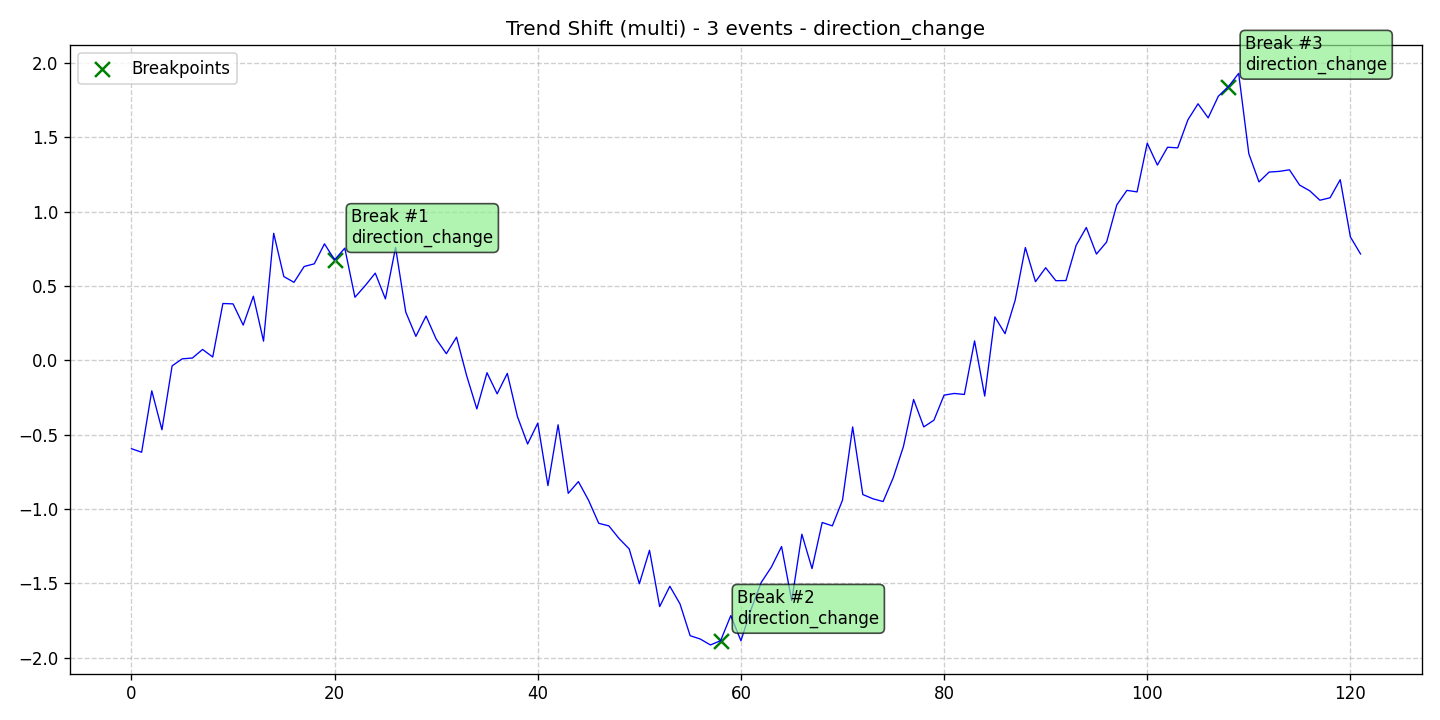

The table this chart was drawn from, first rows:
data, stationary, det_lin_up, det_lin_down, det_quad, det_cubic, det_exp, det_damped, stoc_trend, volatility, single_seas, multiple_seas, point_anom_single, point_anom_multi, collect_anom, context_anom, mean_shift, var_shift, trend_shift, date, is_break, is_anomaly, is_multi, location_beginning
-0.5948, 0, 0, 0, 0, 0, 0, 0, 0, 0, 0, 0, 0, 0, 0, 0, 0, 0, 1, 2020-01-01, 0, 0, 1, 0
-0.6184, 0, 0, 0, 0, 0, 0, 0, 0, 0, 0, 0, 0, 0, 0, 0, 0, 0, 1, 2020-01-02, 0, 0, 1, 0
-0.2051, 0, 0, 0, 0, 0, 0, 0, 0, 0, 0, 0, 0, 0, 0, 0, 0, 0, 1, 2020-01-03, 0, 0, 1, 0
-0.4674, 0, 0, 0, 0, 0, 0, 0, 0, 0, 0, 0, 0, 0, 0, 0, 0, 0, 1, 2020-01-04, 0, 0, 1, 0
-0.03722, 0, 0, 0, 0, 0, 0, 0, 0, 0, 0, 0, 0, 0, 0, 0, 0, 0, 1, 2020-01-05, 0, 0, 1, 0
0.01009, 0, 0, 0, 0, 0, 0, 0, 0, 0, 0, 0, 0, 0, 0, 0, 0, 0, 1, 2020-01-06, 0, 0, 1, 0
0.01543, 0, 0, 0, 0, 0, 0, 0, 0, 0, 0, 0, 0, 0, 0, 0, 0, 0, 1, 2020-01-07, 0, 0, 1, 0
0.07318, 0, 0, 0, 0, 0, 0, 0, 0, 0, 0, 0, 0, 0, 0, 0, 0, 0, 1, 2020-01-08, 0, 0, 1, 0
0.02235, 0, 0, 0, 0, 0, 0, 0, 0, 0, 0, 0, 0, 0, 0, 0, 0, 0, 1, 2020-01-09, 0, 0, 1, 0
0.3822, 0, 0, 0, 0, 0, 0, 0, 0, 0, 0, 0, 0, 0, 0, 0, 0, 0, 1, 2020-01-10, 0, 0, 1, 0
0.3798, 0, 0, 0, 0, 0, 0, 0, 0, 0, 0, 0, 0, 0, 0, 0, 0, 0, 1, 2020-01-11, 0, 0, 1, 0
0.237, 0, 0, 0, 0, 0, 0, 0, 0, 0, 0, 0, 0, 0, 0, 0, 0, 0, 1, 2020-01-12, 0, 0, 1, 0
0.4313, 0, 0, 0, 0, 0, 0, 0, 0, 0, 0, 0, 0, 0, 0, 0, 0, 0, 1, 2020-01-13, 0, 0, 1, 0
0.129, 0, 0, 0, 0, 0, 0, 0, 0, 0, 0, 0, 0, 0, 0, 0, 0, 0, 1, 2020-01-14, 0, 0, 1, 0
0.8546, 0, 0, 0, 0, 0, 0, 0, 0, 0, 0, 0, 0, 0, 0, 0, 0, 0, 1, 2020-01-15, 0, 0, 1, 0
0.5634, 0, 0, 0, 0, 0, 0, 0, 0, 0, 0, 0, 0, 0, 0, 0, 0, 0, 1, 2020-01-16, 0, 0, 1, 0
0.5248, 0, 0, 0, 0, 0, 0, 0, 0, 0, 0, 0, 0, 0, 0, 0, 0, 0, 1, 2020-01-17, 0, 0, 1, 0
0.6311, 0, 0, 0, 0, 0, 0, 0, 0, 0, 0, 0, 0, 0, 0, 0, 0, 0, 1, 2020-01-18, 0, 0, 1, 0
0.6493, 0, 0, 0, 0, 0, 0, 0, 0, 0, 0, 0, 0, 0, 0, 0, 0, 0, 1, 2020-01-19, 0, 0, 1, 0
0.7837, 0, 0, 0, 0, 0, 0, 0, 0, 0, 0, 0, 0, 0, 0, 0, 0, 0, 1, 2020-01-20, 0, 0, 1, 0
0.6759, 0, 0, 0, 0, 0, 0, 0, 0, 0, 0, 0, 0, 0, 0, 0, 0, 0, 1, 2020-01-21, 1, 0, 1, 0
0.7547, 0, 0, 0, 0, 0, 0, 0, 0, 0, 0, 0, 0, 0, 0, 0, 0, 0, 1, 2020-01-22, 0, 0, 1, 0
0.4242, 0, 0, 0, 0, 0, 0, 0, 0, 0, 0, 0, 0, 0, 0, 0, 0, 0, 1, 2020-01-23, 0, 0, 1, 0
0.5015, 0, 0, 0, 0, 0, 0, 0, 0, 0, 0, 0, 0, 0, 0, 0, 0, 0, 1, 2020-01-24, 0, 0, 1, 0
0.5866, 0, 0, 0, 0, 0, 0, 0, 0, 0, 0, 0, 0, 0, 0, 0, 0, 0, 1, 2020-01-25, 0, 0, 1, 0
0.4133, 0, 0, 0, 0, 0, 0, 0, 0, 0, 0, 0, 0, 0, 0, 0, 0, 0, 1, 2020-01-26, 0, 0, 1, 0
0.7587, 0, 0, 0, 0, 0, 0, 0, 0, 0, 0, 0, 0, 0, 0, 0, 0, 0, 1, 2020-01-27, 0, 0, 1, 0
0.3253, 0, 0, 0, 0, 0, 0, 0, 0, 0, 0, 0, 0, 0, 0, 0, 0, 0, 1, 2020-01-28, 0, 0, 1, 0
0.1613, 0, 0, 0, 0, 0, 0, 0, 0, 0, 0, 0, 0, 0, 0, 0, 0, 0, 1, 2020-01-29, 0, 0, 1, 0
0.2981, 0, 0, 0, 0, 0, 0, 0, 0, 0, 0, 0, 0, 0, 0, 0, 0, 0, 1, 2020-01-30, 0, 0, 1, 0
0.1426, 0, 0, 0, 0, 0, 0, 0, 0, 0, 0, 0, 0, 0, 0, 0, 0, 0, 1, 2020-01-31, 0, 0, 1, 0
0.04469, 0, 0, 0, 0, 0, 0, 0, 0, 0, 0, 0, 0, 0, 0, 0, 0, 0, 1, 2020-02-01, 0, 0, 1, 0
0.1558, 0, 0, 0, 0, 0, 0, 0, 0, 0, 0, 0, 0, 0, 0, 0, 0, 0, 1, 2020-02-02, 0, 0, 1, 0
-0.1038, 0, 0, 0, 0, 0, 0, 0, 0, 0, 0, 0, 0, 0, 0, 0, 0, 0, 1, 2020-02-03, 0, 0, 1, 0
-0.327, 0, 0, 0, 0, 0, 0, 0, 0, 0, 0, 0, 0, 0, 0, 0, 0, 0, 1, 2020-02-04, 0, 0, 1, 0
-0.08342, 0, 0, 0, 0, 0, 0, 0, 0, 0, 0, 0, 0, 0, 0, 0, 0, 0, 1, 2020-02-05, 0, 0, 1, 0
-0.2254, 0, 0, 0, 0, 0, 0, 0, 0, 0, 0, 0, 0, 0, 0, 0, 0, 0, 1, 2020-02-06, 0, 0, 1, 0
-0.08781, 0, 0, 0, 0, 0, 0, 0, 0, 0, 0, 0, 0, 0, 0, 0, 0, 0, 1, 2020-02-07, 0, 0, 1, 0
-0.379, 0, 0, 0, 0, 0, 0, 0, 0, 0, 0, 0, 0, 0, 0, 0, 0, 0, 1, 2020-02-08, 0, 0, 1, 0
-0.563, 0, 0, 0, 0, 0, 0, 0, 0, 0, 0, 0, 0, 0, 0, 0, 0, 0, 1, 2020-02-09, 0, 0, 1, 0
-0.4226, 0, 0, 0, 0, 0, 0, 0, 0, 0, 0, 0, 0, 0, 0, 0, 0, 0, 1, 2020-02-10, 0, 0, 1, 0
-0.8429, 0, 0, 0, 0, 0, 0, 0, 0, 0, 0, 0, 0, 0, 0, 0, 0, 0, 1, 2020-02-11, 0, 0, 1, 0
-0.4337, 0, 0, 0, 0, 0, 0, 0, 0, 0, 0, 0, 0, 0, 0, 0, 0, 0, 1, 2020-02-12, 0, 0, 1, 0
-0.8948, 0, 0, 0, 0, 0, 0, 0, 0, 0, 0, 0, 0, 0, 0, 0, 0, 0, 1, 2020-02-13, 0, 0, 1, 0
-0.816, 0, 0, 0, 0, 0, 0, 0, 0, 0, 0, 0, 0, 0, 0, 0, 0, 0, 1, 2020-02-14, 0, 0, 1, 0
-0.9418, 0, 0, 0, 0, 0, 0, 0, 0, 0, 0, 0, 0, 0, 0, 0, 0, 0, 1, 2020-02-15, 0, 0, 1, 0
-1.097, 0, 0, 0, 0, 0, 0, 0, 0, 0, 0, 0, 0, 0, 0, 0, 0, 0, 1, 2020-02-16, 0, 0, 1, 0
-1.114, 0, 0, 0, 0, 0, 0, 0, 0, 0, 0, 0, 0, 0, 0, 0, 0, 0, 1, 2020-02-17, 0, 0, 1, 0
-1.199, 0, 0, 0, 0, 0, 0, 0, 0, 0, 0, 0, 0, 0, 0, 0, 0, 0, 1, 2020-02-18, 0, 0, 1, 0
-1.269, 0, 0, 0, 0, 0, 0, 0, 0, 0, 0, 0, 0, 0, 0, 0, 0, 0, 1, 2020-02-19, 0, 0, 1, 0
-1.503, 0, 0, 0, 0, 0, 0, 0, 0, 0, 0, 0, 0, 0, 0, 0, 0, 0, 1, 2020-02-20, 0, 0, 1, 0
-1.278, 0, 0, 0, 0, 0, 0, 0, 0, 0, 0, 0, 0, 0, 0, 0, 0, 0, 1, 2020-02-21, 0, 0, 1, 0
-1.657, 0, 0, 0, 0, 0, 0, 0, 0, 0, 0, 0, 0, 0, 0, 0, 0, 0, 1, 2020-02-22, 0, 0, 1, 0
-1.52, 0, 0, 0, 0, 0, 0, 0, 0, 0, 0, 0, 0, 0, 0, 0, 0, 0, 1, 2020-02-23, 0, 0, 1, 0
-1.639, 0, 0, 0, 0, 0, 0, 0, 0, 0, 0, 0, 0, 0, 0, 0, 0, 0, 1, 2020-02-24, 0, 0, 1, 0
-1.853, 0, 0, 0, 0, 0, 0, 0, 0, 0, 0, 0, 0, 0, 0, 0, 0, 0, 1, 2020-02-25, 0, 0, 1, 0
-1.875, 0, 0, 0, 0, 0, 0, 0, 0, 0, 0, 0, 0, 0, 0, 0, 0, 0, 1, 2020-02-26, 0, 0, 1, 0
-1.915, 0, 0, 0, 0, 0, 0, 0, 0, 0, 0, 0, 0, 0, 0, 0, 0, 0, 1, 2020-02-27, 0, 0, 1, 0
-1.886, 0, 0, 0, 0, 0, 0, 0, 0, 0, 0, 0, 0, 0, 0, 0, 0, 0, 1, 2020-02-28, 1, 0, 1, 0
-1.718, 0, 0, 0, 0, 0, 0, 0, 0, 0, 0, 0, 0, 0, 0, 0, 0, 0, 1, 2020-02-29, 0, 0, 1, 0
... 62 more rows
